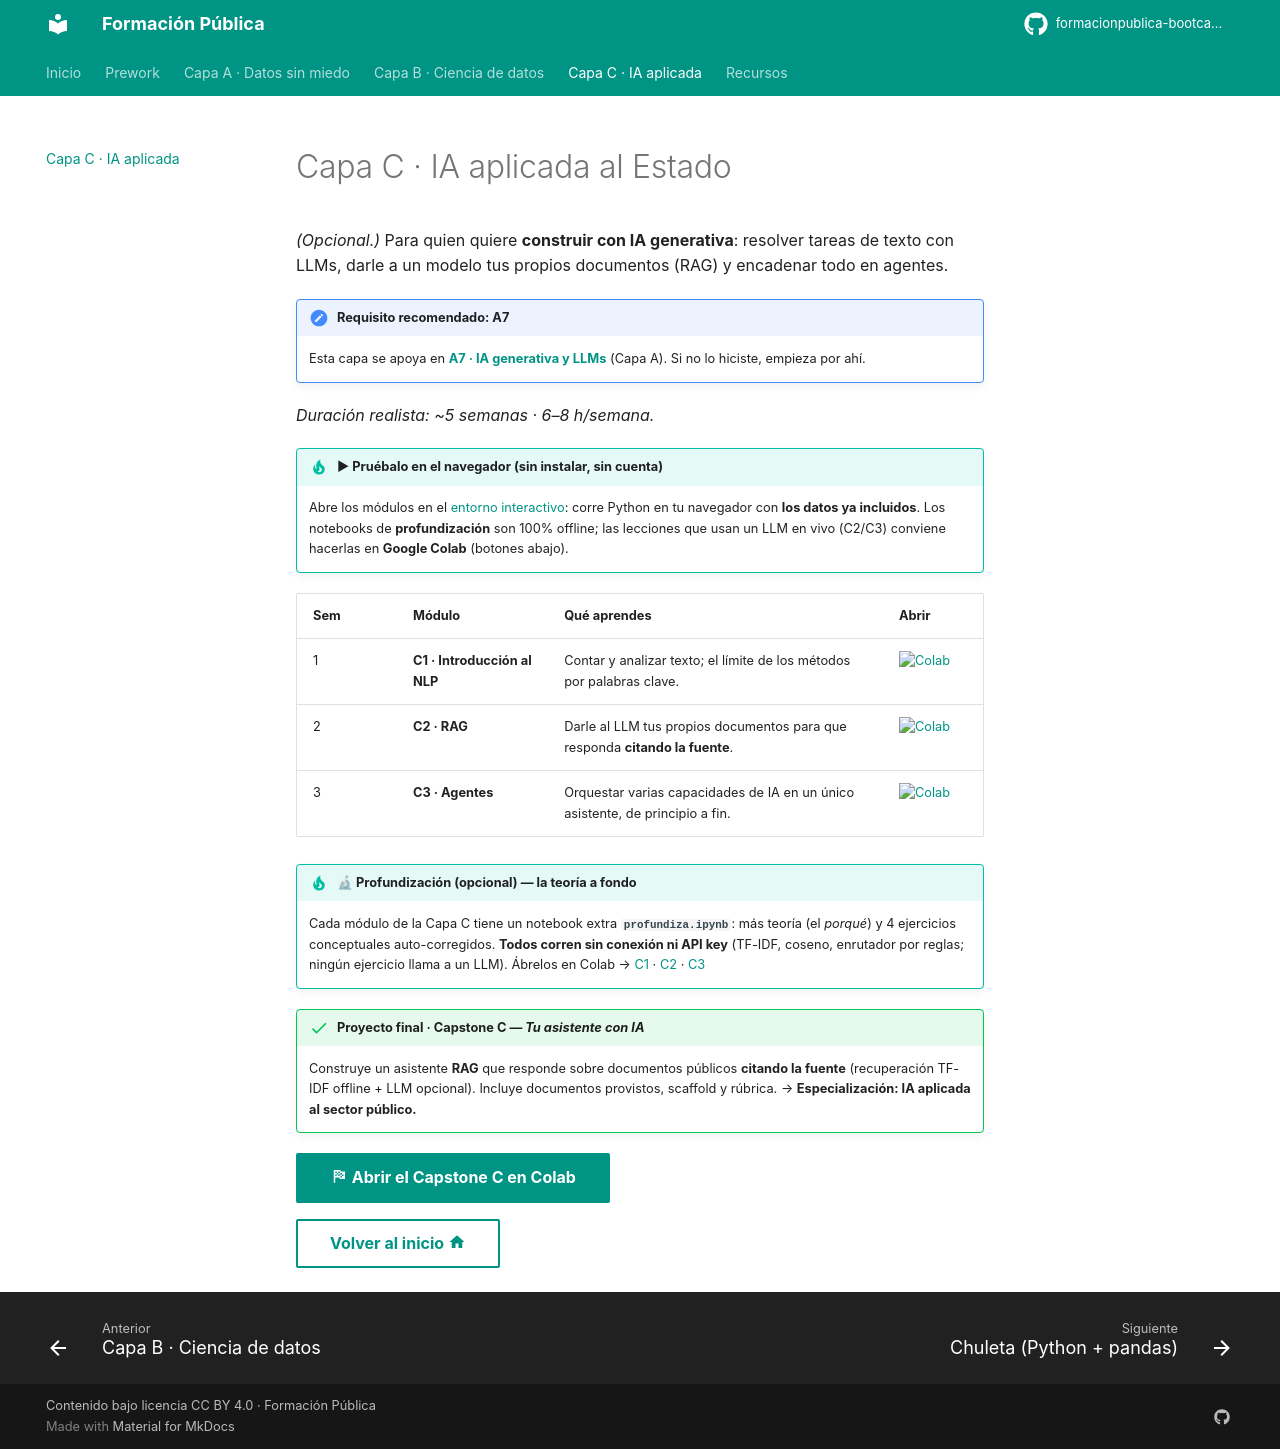

repository: formacionpublica-bootcamp/bootcamp · page: capa-c/index.html · generator: mkdocs

# Capa C · IA aplicada al Estado

*(Opcional.)* Para quien quiere **construir con IA generativa**: resolver tareas de texto con LLMs,
darle a un modelo tus propios documentos (RAG) y encadenar todo en agentes.

!!! note "Requisito recomendado: A7"
    Esta capa se apoya en **[A7 · IA generativa y LLMs](capa-a.md)** (Capa A). Si no lo hiciste,
    empieza por ahí.

*Duración realista: ~5 semanas · 6–8 h/semana.*

!!! tip "▶ Pruébalo en el navegador (sin instalar, sin cuenta)"
    Abre los módulos en el [entorno interactivo](https://formacionpublica.cl/lite/lab/index.html): corre
    Python en tu navegador con **los datos ya incluidos**. Los notebooks de **profundización** son 100%
    offline; las lecciones que usan un LLM en vivo (C2/C3) conviene hacerlas en **Google Colab** (botones
    abajo).

| Sem | Módulo | Qué aprendes | Abrir |
|---|---|---|---|
| 1 | **C1 · Introducción al NLP** | Contar y analizar texto; el límite de los métodos por palabras clave. | [![Colab](https://colab.research.google.com/assets/colab-badge.svg)](https://colab.research.google.com/github/formacionpublica-bootcamp/bootcamp/blob/main/C1-introduccion-al-nlp/leccion.ipynb) |
| 2 | **C2 · RAG** | Darle al LLM tus propios documentos para que responda **citando la fuente**. | [![Colab](https://colab.research.google.com/assets/colab-badge.svg)](https://colab.research.google.com/github/formacionpublica-bootcamp/bootcamp/blob/main/C2-rag/leccion.ipynb) |
| 3 | **C3 · Agentes** | Orquestar varias capacidades de IA en un único asistente, de principio a fin. | [![Colab](https://colab.research.google.com/assets/colab-badge.svg)](https://colab.research.google.com/github/formacionpublica-bootcamp/bootcamp/blob/main/C3-agentes/leccion.ipynb) |

!!! tip "🔬 Profundización (opcional) — la teoría a fondo"
    Cada módulo de la Capa C tiene un notebook extra **`profundiza.ipynb`**: más teoría (el *porqué*) y
    4 ejercicios conceptuales auto-corregidos. **Todos corren sin conexión ni API key** (TF-IDF, coseno,
    enrutador por reglas; ningún ejercicio llama a un LLM). Ábrelos en Colab →
    [C1](https://colab.research.google.com/github/formacionpublica-bootcamp/bootcamp/blob/main/C1-introduccion-al-nlp/profundiza.ipynb) ·
    [C2](https://colab.research.google.com/github/formacionpublica-bootcamp/bootcamp/blob/main/C2-rag/profundiza.ipynb) ·
    [C3](https://colab.research.google.com/github/formacionpublica-bootcamp/bootcamp/blob/main/C3-agentes/profundiza.ipynb)

!!! success "Proyecto final · Capstone C — *Tu asistente con IA*"
    Construye un asistente **RAG** que responde sobre documentos públicos **citando la fuente**
    (recuperación TF-IDF offline + LLM opcional). Incluye documentos provistos, scaffold y rúbrica. →
    **Especialización: IA aplicada al sector público.**

[:material-flag-checkered: Abrir el Capstone C en Colab](https://colab.research.google.com/github/formacionpublica-bootcamp/bootcamp/blob/main/C4-capstone/proyecto.ipynb){ .md-button .md-button--primary }

[Volver al inicio :material-home:](index.md){ .md-button }
